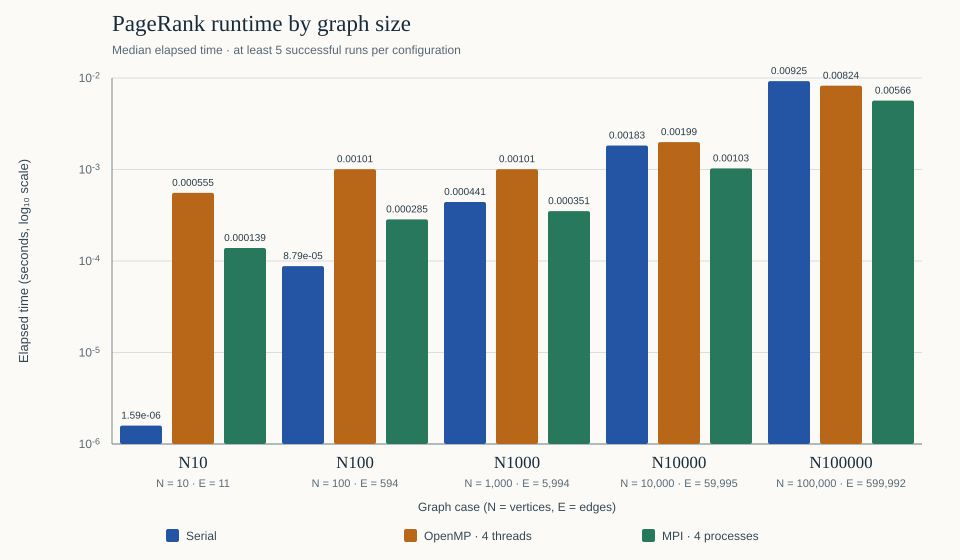

Data behind this chart, as committed beside it:
row_type, case, graph_id, N, E, implementation, workers, run, run_type, iterations, elapsed_seconds, status, error, final_l1_error, rank_sum, max_rank_delta_vs_serial, rank_sha256, minimum_seconds, q1_seconds, q3_seconds, iqr_seconds, speedup_vs_serial, efficiency_vs_serial
reading, N10, N10:E11, 10, 11, serial, 1, 0, warmup, 25, 1.64e-06, success, , 5.646506608669721e-07, 1.0, 0.0, f689505f5a1b3aa1c77711e2ca2e95fedbf8eb31…, , , , , , 
reading, N10, N10:E11, 10, 11, serial, 1, 1, timed, 25, 1.737e-06, success, , 5.646506608669721e-07, 1.0, 0.0, f689505f5a1b3aa1c77711e2ca2e95fedbf8eb31…, , , , , , 
reading, N10, N10:E11, 10, 11, serial, 1, 2, timed, 25, 1.587e-06, success, , 5.646506608669721e-07, 1.0, 0.0, f689505f5a1b3aa1c77711e2ca2e95fedbf8eb31…, , , , , , 
reading, N10, N10:E11, 10, 11, serial, 1, 3, timed, 25, 1.219e-06, success, , 5.646506608669721e-07, 1.0, 0.0, f689505f5a1b3aa1c77711e2ca2e95fedbf8eb31…, , , , , , 
reading, N10, N10:E11, 10, 11, serial, 1, 4, timed, 25, 1.292e-06, success, , 5.646506608669721e-07, 1.0, 0.0, f689505f5a1b3aa1c77711e2ca2e95fedbf8eb31…, , , , , , 
reading, N10, N10:E11, 10, 11, serial, 1, 5, timed, 25, 1.821e-06, success, , 5.646506608669721e-07, 1.0, 0.0, f689505f5a1b3aa1c77711e2ca2e95fedbf8eb31…, , , , , , 
summary, N10, N10:E11, 10, 11, serial, 1, summary, summary, variable, 1.587e-06, 5 successful timed readings, , , , , , 1.219e-06, 1.292e-06, 1.737e-06, 4.45e-07, 1.0, 1.0
reading, N10, N10:E11, 10, 11, openmp, 1, 0, warmup, 25, 2.493e-05, success, , 5.646506608669721e-07, 1.0, 0.0, f689505f5a1b3aa1c77711e2ca2e95fedbf8eb31…, , , , , , 
reading, N10, N10:E11, 10, 11, openmp, 1, 1, timed, 25, 1.437e-05, success, , 5.646506608669721e-07, 1.0, 0.0, f689505f5a1b3aa1c77711e2ca2e95fedbf8eb31…, , , , , , 
reading, N10, N10:E11, 10, 11, openmp, 1, 2, timed, 25, 1.4191e-05, success, , 5.646506608669721e-07, 1.0, 0.0, f689505f5a1b3aa1c77711e2ca2e95fedbf8eb31…, , , , , , 
reading, N10, N10:E11, 10, 11, openmp, 1, 3, timed, 25, 2.2583e-05, success, , 5.646506608669721e-07, 1.0, 0.0, f689505f5a1b3aa1c77711e2ca2e95fedbf8eb31…, , , , , , 
reading, N10, N10:E11, 10, 11, openmp, 1, 4, timed, 25, 2.3405e-05, success, , 5.646506608669721e-07, 1.0, 0.0, f689505f5a1b3aa1c77711e2ca2e95fedbf8eb31…, , , , , , 
reading, N10, N10:E11, 10, 11, openmp, 1, 5, timed, 25, 2.1826e-05, success, , 5.646506608669721e-07, 1.0, 0.0, f689505f5a1b3aa1c77711e2ca2e95fedbf8eb31…, , , , , , 
summary, N10, N10:E11, 10, 11, openmp, 1, summary, summary, variable, 2.1826e-05, 5 successful timed readings, , , , , , 1.4191e-05, 1.437e-05, 2.2583e-05, 8.213e-06, 0.07271, 0.07271
reading, N10, N10:E11, 10, 11, openmp, 2, 0, warmup, 25, 0.0004062, success, , 5.646506608669721e-07, 1.0, 0.0, f689505f5a1b3aa1c77711e2ca2e95fedbf8eb31…, , , , , , 
reading, N10, N10:E11, 10, 11, openmp, 2, 1, timed, 25, 0.0003926, success, , 5.646506608669721e-07, 1.0, 0.0, f689505f5a1b3aa1c77711e2ca2e95fedbf8eb31…, , , , , , 
reading, N10, N10:E11, 10, 11, openmp, 2, 2, timed, 25, 0.0004524, success, , 5.646506608669721e-07, 1.0, 0.0, f689505f5a1b3aa1c77711e2ca2e95fedbf8eb31…, , , , , , 
reading, N10, N10:E11, 10, 11, openmp, 2, 3, timed, 25, 0.0004244, success, , 5.646506608669721e-07, 1.0, 0.0, f689505f5a1b3aa1c77711e2ca2e95fedbf8eb31…, , , , , , 
reading, N10, N10:E11, 10, 11, openmp, 2, 4, timed, 25, 0.000424, success, , 5.646506608669721e-07, 1.0, 0.0, f689505f5a1b3aa1c77711e2ca2e95fedbf8eb31…, , , , , , 
reading, N10, N10:E11, 10, 11, openmp, 2, 5, timed, 25, 0.0003795, success, , 5.646506608669721e-07, 1.0, 0.0, f689505f5a1b3aa1c77711e2ca2e95fedbf8eb31…, , , , , , 
summary, N10, N10:E11, 10, 11, openmp, 2, summary, summary, variable, 0.000424, 5 successful timed readings, , , , , , 0.0003795, 0.0003926, 0.0004244, 3.1795000000000044e-05, 0.003743, 0.001871
reading, N10, N10:E11, 10, 11, openmp, 4, 0, warmup, 25, 0.0005919, success, , 5.646506608669721e-07, 1.0, 0.0, f689505f5a1b3aa1c77711e2ca2e95fedbf8eb31…, , , , , , 
reading, N10, N10:E11, 10, 11, openmp, 4, 1, timed, 25, 0.0007432, success, , 5.646506608669721e-07, 1.0, 0.0, f689505f5a1b3aa1c77711e2ca2e95fedbf8eb31…, , , , , , 
reading, N10, N10:E11, 10, 11, openmp, 4, 2, timed, 25, 0.0005084, success, , 5.646506608669721e-07, 1.0, 0.0, f689505f5a1b3aa1c77711e2ca2e95fedbf8eb31…, , , , , , 
reading, N10, N10:E11, 10, 11, openmp, 4, 3, timed, 25, 0.0005247, success, , 5.646506608669721e-07, 1.0, 0.0, f689505f5a1b3aa1c77711e2ca2e95fedbf8eb31…, , , , , , 
reading, N10, N10:E11, 10, 11, openmp, 4, 4, timed, 25, 0.0006969, success, , 5.646506608669721e-07, 1.0, 0.0, f689505f5a1b3aa1c77711e2ca2e95fedbf8eb31…, , , , , , 
reading, N10, N10:E11, 10, 11, openmp, 4, 5, timed, 25, 0.0005548, success, , 5.646506608669721e-07, 1.0, 0.0, f689505f5a1b3aa1c77711e2ca2e95fedbf8eb31…, , , , , , 
summary, N10, N10:E11, 10, 11, openmp, 4, summary, summary, variable, 0.0005548, 5 successful timed readings, , , , , , 0.0005084, 0.0005247, 0.0006969, 0.0001723, 0.00286, 0.0007151
reading, N10, N10:E11, 10, 11, mpi, 1, 0, warmup, 25, 2.0785e-05, success, , 5.646506608669721e-07, 1.0, 0.0, f689505f5a1b3aa1c77711e2ca2e95fedbf8eb31…, , , , , , 
reading, N10, N10:E11, 10, 11, mpi, 1, 1, timed, 25, 2.1303e-05, success, , 5.646506608669721e-07, 1.0, 0.0, f689505f5a1b3aa1c77711e2ca2e95fedbf8eb31…, , , , , , 
reading, N10, N10:E11, 10, 11, mpi, 1, 2, timed, 25, 2.0975e-05, success, , 5.646506608669721e-07, 1.0, 0.0, f689505f5a1b3aa1c77711e2ca2e95fedbf8eb31…, , , , , , 
reading, N10, N10:E11, 10, 11, mpi, 1, 3, timed, 25, 2.0559e-05, success, , 5.646506608669721e-07, 1.0, 0.0, f689505f5a1b3aa1c77711e2ca2e95fedbf8eb31…, , , , , , 
reading, N10, N10:E11, 10, 11, mpi, 1, 4, timed, 25, 2.1981e-05, success, , 5.646506608669721e-07, 1.0, 0.0, f689505f5a1b3aa1c77711e2ca2e95fedbf8eb31…, , , , , , 
reading, N10, N10:E11, 10, 11, mpi, 1, 5, timed, 25, 5.9916e-05, success, , 5.646506608669721e-07, 1.0, 0.0, f689505f5a1b3aa1c77711e2ca2e95fedbf8eb31…, , , , , , 
summary, N10, N10:E11, 10, 11, mpi, 1, summary, summary, variable, 2.1303e-05, 5 successful timed readings, , , , , , 2.0559e-05, 2.0975e-05, 2.1981e-05, 1.0059999999999968e-06, 0.0745, 0.0745
reading, N10, N10:E11, 10, 11, mpi, 2, 0, warmup, 25, 5.4618e-05, success, , 5.646506608669721e-07, 1.0, 0.0, f689505f5a1b3aa1c77711e2ca2e95fedbf8eb31…, , , , , , 
reading, N10, N10:E11, 10, 11, mpi, 2, 1, timed, 25, 6.9972e-05, success, , 5.646506608669721e-07, 1.0, 0.0, f689505f5a1b3aa1c77711e2ca2e95fedbf8eb31…, , , , , , 
reading, N10, N10:E11, 10, 11, mpi, 2, 2, timed, 25, 6.0627e-05, success, , 5.646506608669721e-07, 1.0, 0.0, f689505f5a1b3aa1c77711e2ca2e95fedbf8eb31…, , , , , , 
reading, N10, N10:E11, 10, 11, mpi, 2, 3, timed, 25, 6.4743e-05, success, , 5.646506608669721e-07, 1.0, 0.0, f689505f5a1b3aa1c77711e2ca2e95fedbf8eb31…, , , , , , 
reading, N10, N10:E11, 10, 11, mpi, 2, 4, timed, 25, 5.6789e-05, success, , 5.646506608669721e-07, 1.0, 0.0, f689505f5a1b3aa1c77711e2ca2e95fedbf8eb31…, , , , , , 
reading, N10, N10:E11, 10, 11, mpi, 2, 5, timed, 25, 7.2974e-05, success, , 5.646506608669721e-07, 1.0, 0.0, f689505f5a1b3aa1c77711e2ca2e95fedbf8eb31…, , , , , , 
summary, N10, N10:E11, 10, 11, mpi, 2, summary, summary, variable, 6.4743e-05, 5 successful timed readings, , , , , , 5.6789e-05, 6.0627e-05, 6.9972e-05, 9.345e-06, 0.02451, 0.01226
reading, N10, N10:E11, 10, 11, mpi, 4, 0, warmup, 25, 0.0002215, success, , 5.646506608669721e-07, 1.0, 0.0, f689505f5a1b3aa1c77711e2ca2e95fedbf8eb31…, , , , , , 
reading, N10, N10:E11, 10, 11, mpi, 4, 1, timed, 25, 0.0001649, success, , 5.646506608669721e-07, 1.0, 0.0, f689505f5a1b3aa1c77711e2ca2e95fedbf8eb31…, , , , , , 
reading, N10, N10:E11, 10, 11, mpi, 4, 2, timed, 25, 0.0002281, success, , 5.646506608669721e-07, 1.0, 0.0, f689505f5a1b3aa1c77711e2ca2e95fedbf8eb31…, , , , , , 
reading, N10, N10:E11, 10, 11, mpi, 4, 3, timed, 25, 0.0001387, success, , 5.646506608669721e-07, 1.0, 0.0, f689505f5a1b3aa1c77711e2ca2e95fedbf8eb31…, , , , , , 
reading, N10, N10:E11, 10, 11, mpi, 4, 4, timed, 25, 0.0001385, success, , 5.646506608669721e-07, 1.0, 0.0, f689505f5a1b3aa1c77711e2ca2e95fedbf8eb31…, , , , , , 
reading, N10, N10:E11, 10, 11, mpi, 4, 5, timed, 25, 0.0001078, success, , 5.646506608669721e-07, 1.0, 0.0, f689505f5a1b3aa1c77711e2ca2e95fedbf8eb31…, , , , , , 
summary, N10, N10:E11, 10, 11, mpi, 4, summary, summary, variable, 0.0001387, 5 successful timed readings, , , , , , 0.0001078, 0.0001385, 0.0001649, 2.6433999999999984e-05, 0.01144, 0.00286
reading, N100, N100:E594, 100, 594, serial, 1, 0, warmup, 56, 8.7816e-05, success, , 9.458733017768395e-07, 1, 0.0, 4c320d37bb416ab5bb90cbb7166b05aa72961a06…, , , , , , 
reading, N100, N100:E594, 100, 594, serial, 1, 1, timed, 56, 7.6299e-05, success, , 9.458733017768395e-07, 1, 0.0, 4c320d37bb416ab5bb90cbb7166b05aa72961a06…, , , , , , 
reading, N100, N100:E594, 100, 594, serial, 1, 2, timed, 56, 8.7861e-05, success, , 9.458733017768395e-07, 1, 0.0, 4c320d37bb416ab5bb90cbb7166b05aa72961a06…, , , , , , 
reading, N100, N100:E594, 100, 594, serial, 1, 3, timed, 56, 8.7221e-05, success, , 9.458733017768395e-07, 1, 0.0, 4c320d37bb416ab5bb90cbb7166b05aa72961a06…, , , , , , 
reading, N100, N100:E594, 100, 594, serial, 1, 4, timed, 56, 9.2861e-05, success, , 9.458733017768395e-07, 1, 0.0, 4c320d37bb416ab5bb90cbb7166b05aa72961a06…, , , , , , 
reading, N100, N100:E594, 100, 594, serial, 1, 5, timed, 56, 0.0001031, success, , 9.458733017768395e-07, 1, 0.0, 4c320d37bb416ab5bb90cbb7166b05aa72961a06…, , , , , , 
summary, N100, N100:E594, 100, 594, serial, 1, summary, summary, variable, 8.7861e-05, 5 successful timed readings, , , , , , 7.6299e-05, 8.7221e-05, 9.2861e-05, 5.640000000000007e-06, 1.0, 1.0
reading, N100, N100:E594, 100, 594, openmp, 1, 0, warmup, 56, 6.7059e-05, success, , 9.458733017768395e-07, 1, 0.0, 4c320d37bb416ab5bb90cbb7166b05aa72961a06…, , , , , , 
reading, N100, N100:E594, 100, 594, openmp, 1, 1, timed, 56, 0.0001273, success, , 9.458733017768395e-07, 1, 0.0, 4c320d37bb416ab5bb90cbb7166b05aa72961a06…, , , , , , 
reading, N100, N100:E594, 100, 594, openmp, 1, 2, timed, 56, 7.0314e-05, success, , 9.458733017768395e-07, 1, 0.0, 4c320d37bb416ab5bb90cbb7166b05aa72961a06…, , , , , , 
reading, N100, N100:E594, 100, 594, openmp, 1, 3, timed, 56, 0.000133, success, , 9.458733017768395e-07, 1, 0.0, 4c320d37bb416ab5bb90cbb7166b05aa72961a06…, , , , , , 
... 185 more rows
